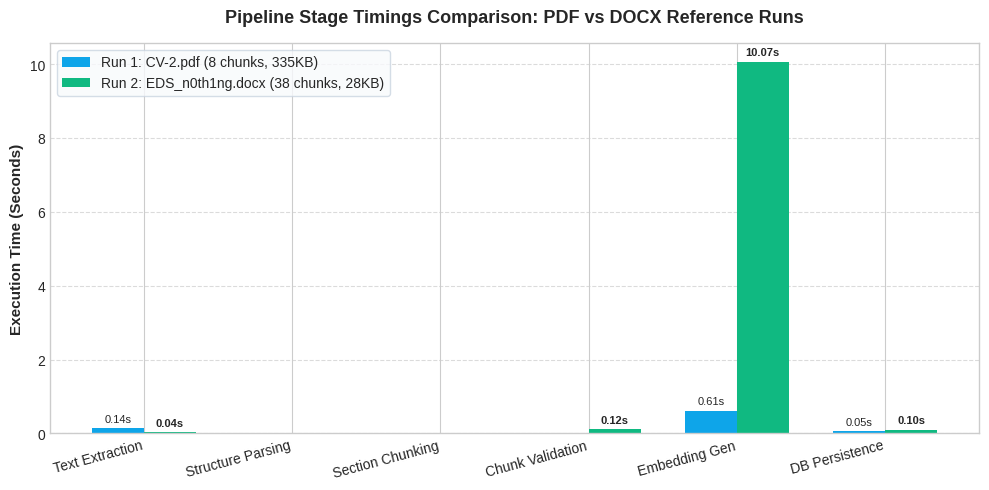
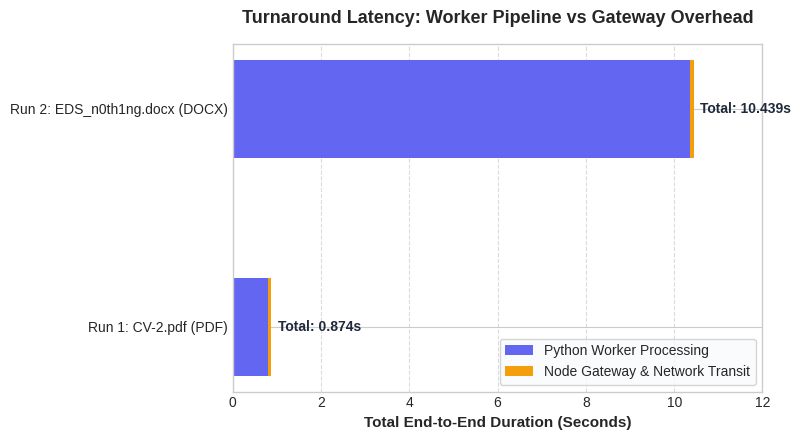
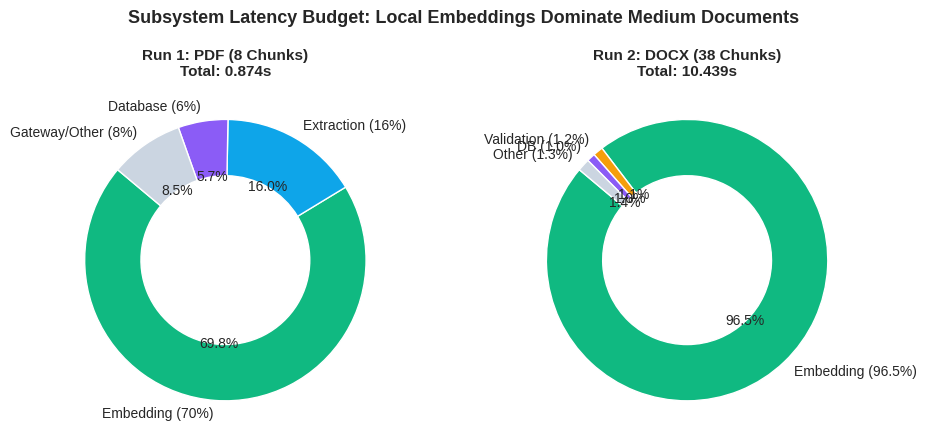

The matplotlib source for these figures, in order:
import os
from pathlib import Path
import matplotlib.pyplot as plt
import numpy as np

# Set aesthetic style
plt.style.use('seaborn-v0_8-whitegrid' if 'seaborn-v0_8-whitegrid' in plt.style.available else 'default')
fig_dir = Path("docs_assets")
fig_dir.mkdir(exist_ok=True)

# -------------------------------------------------------------
# CHART 1: Stage Timings Breakdown (PDF vs DOCX)
# -------------------------------------------------------------
fig, ax = plt.subplots(figsize=(10, 5), dpi=300)
stages = [
    "Text Extraction",
    "Structure Parsing",
    "Section Chunking",
    "Chunk Validation",
    "Embedding Gen",
    "DB Persistence"
]
pdf_timings = [0.14, 0.001, 0.001, 0.001, 0.61, 0.05]
docx_timings = [0.04, 0.001, 0.001, 0.12, 10.07, 0.10]

x = np.arange(len(stages))
width = 0.35

rects1 = ax.bar(x - width/2, pdf_timings, width, label='Run 1: CV-2.pdf (8 chunks, 335KB)', color='#0ea5e9')
rects2 = ax.bar(x + width/2, docx_timings, width, label='Run 2: EDS_n0th1ng.docx (38 chunks, 28KB)', color='#10b981')

ax.set_ylabel('Execution Time (Seconds)', fontsize=11, fontweight='bold')
ax.set_title('Pipeline Stage Timings Comparison: PDF vs DOCX Reference Runs', fontsize=13, fontweight='bold', pad=15)
ax.set_xticks(x)
ax.set_xticklabels(stages, rotation=15, ha='right', fontsize=10)
ax.legend(frameon=True, facecolor='#f8fafc', edgecolor='#cbd5e1')
ax.grid(axis='y', linestyle='--', alpha=0.7)

# Add value labels
for rect in rects1:
    h = rect.get_height()
    if h > 0.01:
        ax.annotate(f'{h:.2f}s', xy=(rect.get_x() + rect.get_width() / 2, h),
                    xytext=(0, 3), textcoords="offset points", ha='center', va='bottom', fontsize=8)

for rect in rects2:
    h = rect.get_height()
    if h > 0.01:
        ax.annotate(f'{h:.2f}s', xy=(rect.get_x() + rect.get_width() / 2, h),
                    xytext=(0, 3), textcoords="offset points", ha='center', va='bottom', fontsize=8, fontweight='bold')

plt.tight_layout()
chart1_path = fig_dir / "stage_timings_comparison.png"
plt.savefig(chart1_path)
plt.close()
print("Saved Chart 1:", chart1_path)

# -------------------------------------------------------------
# CHART 2: Latency Composition: Queue vs Worker vs Upload E2E
# -------------------------------------------------------------
fig, ax = plt.subplots(figsize=(8, 4.5), dpi=300)
runs = ["Run 1: CV-2.pdf (PDF)", "Run 2: EDS_n0th1ng.docx (DOCX)"]
queue_waits = [0.001, 0.000]
worker_times = [0.80, 10.35]
upload_buffering = [0.874 - 0.80, 10.439 - 10.35]

p1 = ax.barh(runs, worker_times, label='Python Worker Processing', color='#6366f1', height=0.45)
p2 = ax.barh(runs, upload_buffering, left=worker_times, label='Node Gateway & Network Transit', color='#f59e0b', height=0.45)

ax.set_xlabel('Total End-to-End Duration (Seconds)', fontsize=11, fontweight='bold')
ax.set_title('Turnaround Latency: Worker Pipeline vs Gateway Overhead', fontsize=13, fontweight='bold', pad=15)
ax.legend(loc='lower right', frameon=True, facecolor='#f8fafc')
ax.grid(axis='x', linestyle='--', alpha=0.7)

for i, total in enumerate([0.874, 10.439]):
    ax.text(total + 0.15, i, f'Total: {total:.3f}s', va='center', fontweight='bold', fontsize=10, color='#1e293b')

ax.set_xlim(0, 12)
plt.tight_layout()
chart2_path = fig_dir / "worker_vs_e2e_breakdown.png"
plt.savefig(chart2_path)
plt.close()
print("Saved Chart 2:", chart2_path)

# -------------------------------------------------------------
# CHART 3: Percentage Latency Distribution (Pie / Donut)
# -------------------------------------------------------------
fig, (ax1, ax2) = plt.subplots(1, 2, figsize=(10, 4.5), dpi=300)

# PDF Distribution
labels1 = ['Embedding (70%)', 'Extraction (16%)', 'Database (6%)', 'Gateway/Other (8%)']
sizes1 = [0.61, 0.14, 0.05, 0.074]
colors1 = ['#10b981', '#0ea5e9', '#8b5cf6', '#cbd5e1']
wedges1, _, autotexts1 = ax1.pie(sizes1, labels=labels1, autopct='%1.1f%%', startangle=140,
                                  colors=colors1, wedgeprops=dict(width=0.4, edgecolor='w'))
ax1.set_title('Run 1: PDF (8 Chunks)\nTotal: 0.874s', fontsize=11, fontweight='bold')

# DOCX Distribution
labels2 = ['Embedding (96.5%)', 'Validation (1.2%)', 'DB (1.0%)', 'Other (1.3%)']
sizes2 = [10.07, 0.12, 0.10, 0.149]
colors2 = ['#10b981', '#f59e0b', '#8b5cf6', '#cbd5e1']
wedges2, _, autotexts2 = ax2.pie(sizes2, labels=labels2, autopct='%1.1f%%', startangle=140,
                                  colors=colors2, wedgeprops=dict(width=0.4, edgecolor='w'))
ax2.set_title('Run 2: DOCX (38 Chunks)\nTotal: 10.439s', fontsize=11, fontweight='bold')

plt.suptitle('Subsystem Latency Budget: Local Embeddings Dominate Medium Documents', fontsize=13, fontweight='bold', y=0.98)
plt.tight_layout()
chart3_path = fig_dir / "throughput_latency_distribution.png"
plt.savefig(chart3_path)
plt.close()
print("Saved Chart 3:", chart3_path)
